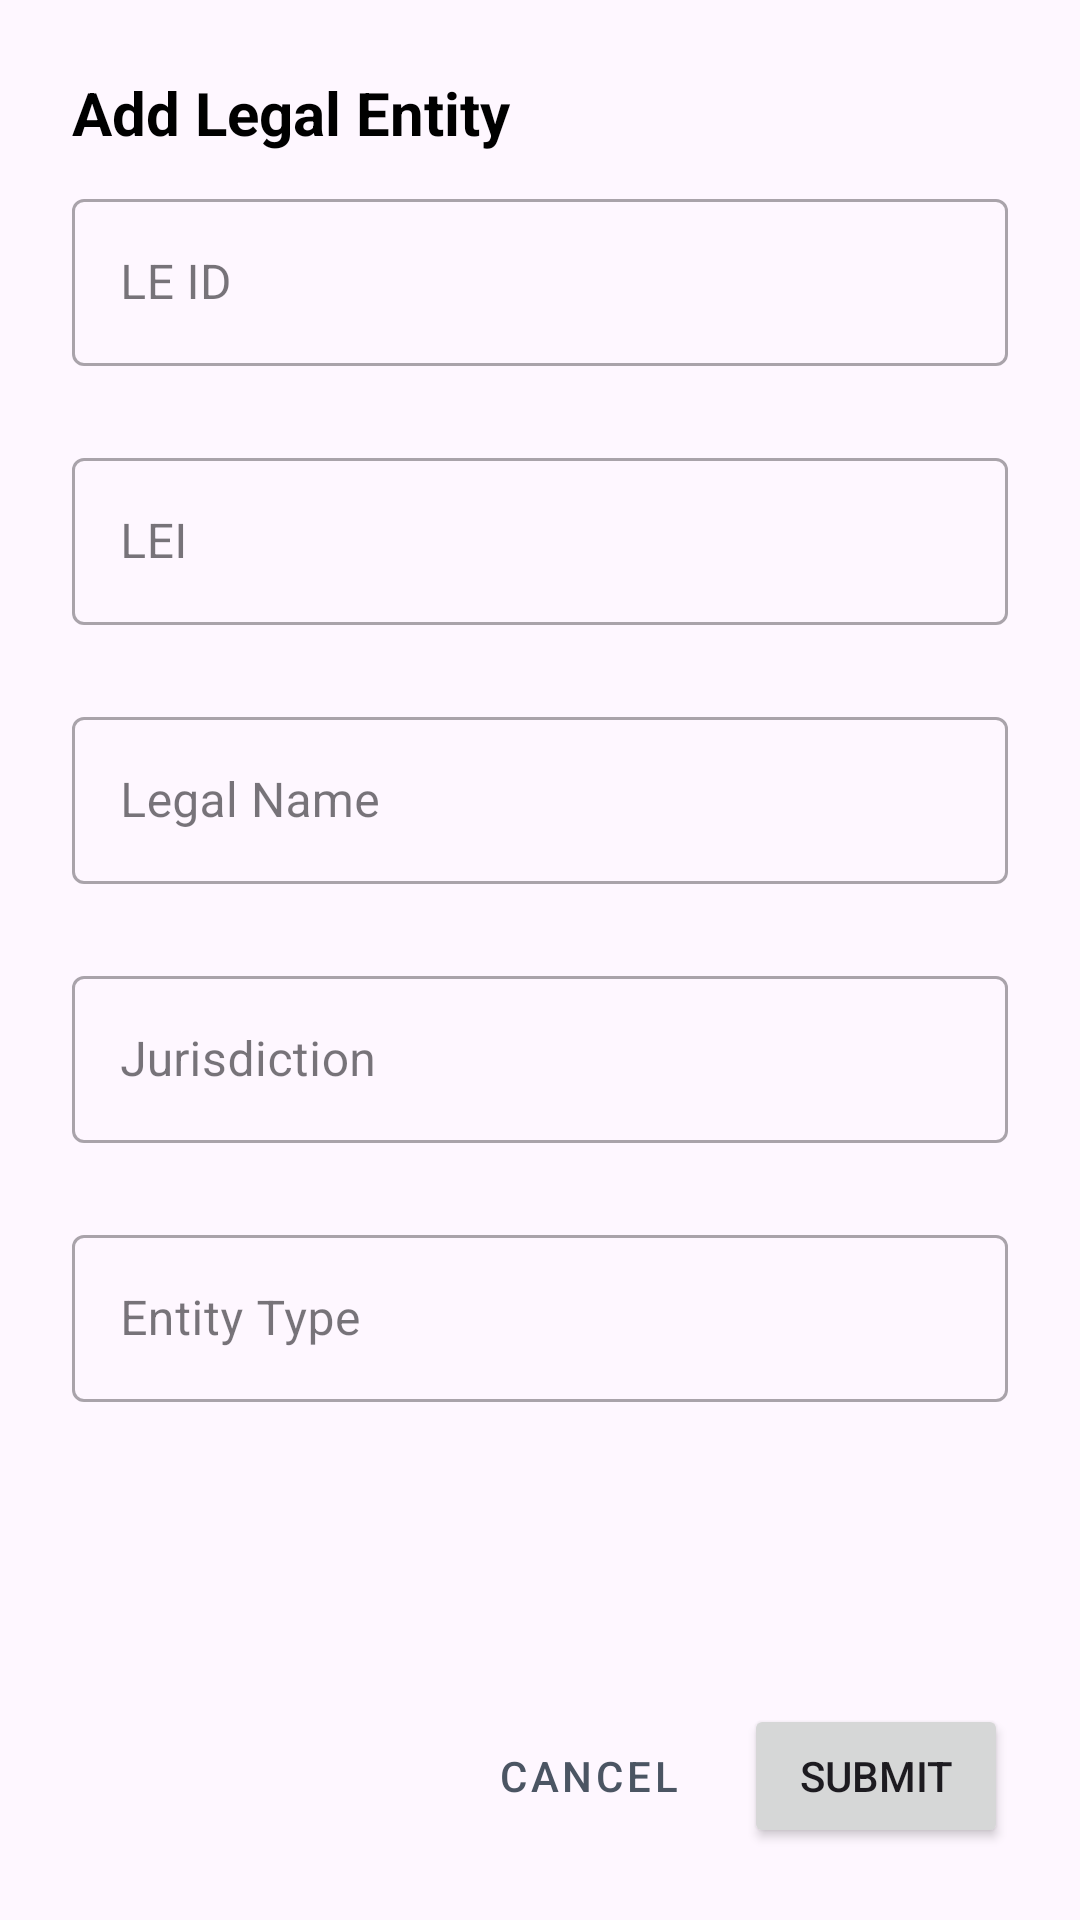

Here is an Android app screen rendered from its layout file. Give the layout XML and the strings, colors and styles it references.
<!-- AndroidManifest.xml: application theme Theme.FundBank -->
<!-- res/layout/fragment_dialog_legal_entity.xml -->
<?xml version="1.0" encoding="utf-8"?>
<LinearLayout
xmlns:android="http://schemas.android.com/apk/res/android"
xmlns:app="http://schemas.android.com/apk/res-auto"
android:orientation="vertical"
android:padding="24dp"
xmlns:tools="http://schemas.android.com/tools"
android:layout_width="match_parent"
android:layout_height="match_parent"
tools:context="dialog.DialogLegalEntityFragment">
    
<TextView
    android:id="@+id/tv_dialog_title"
    android:layout_width="match_parent"
    android:layout_height="wrap_content"
    android:text="Add Legal Entity"
    android:textSize="20sp"
    android:textStyle="bold"
    android:textColor="@color/black"
    android:layout_marginBottom="10dp" />

<ScrollView
    android:layout_width="match_parent"
    android:layout_height="0dp"
    android:layout_weight="1">

    <LinearLayout
        android:layout_width="match_parent"
        android:layout_height="wrap_content"
        android:orientation="vertical">

        <com.google.android.material.textfield.TextInputLayout
            android:id="@+id/til_le_id"
            android:layout_width="match_parent"
            android:layout_height="wrap_content"
            android:hint="LE ID"
            app:errorEnabled="true"
            style="@style/Widget.MaterialComponents.TextInputLayout.OutlinedBox">

            <com.google.android.material.textfield.TextInputEditText
                android:id="@+id/et_le_id"
                android:layout_width="match_parent"
                android:layout_height="wrap_content"
                android:inputType="text" />

        </com.google.android.material.textfield.TextInputLayout>

        <com.google.android.material.textfield.TextInputLayout
            android:id="@+id/til_lei"
            android:layout_width="match_parent"
            android:layout_height="wrap_content"
            android:hint="LEI"
            android:layout_marginTop="5dp"
            app:errorEnabled="true"
            style="@style/Widget.MaterialComponents.TextInputLayout.OutlinedBox">

            <com.google.android.material.textfield.TextInputEditText
                android:id="@+id/et_lei"
                android:layout_width="match_parent"
                android:layout_height="wrap_content"
                android:inputType="text" />

        </com.google.android.material.textfield.TextInputLayout>

        <com.google.android.material.textfield.TextInputLayout
            android:id="@+id/til_legal_name"
            android:layout_width="match_parent"
            android:layout_height="wrap_content"
            android:hint="Legal Name"
            android:layout_marginTop="5dp"
            app:errorEnabled="true"
            style="@style/Widget.MaterialComponents.TextInputLayout.OutlinedBox">

            <com.google.android.material.textfield.TextInputEditText
                android:id="@+id/et_legal_name"
                android:layout_width="match_parent"
                android:layout_height="wrap_content"
                android:inputType="textCapWords" />

        </com.google.android.material.textfield.TextInputLayout>

        <com.google.android.material.textfield.TextInputLayout
            android:id="@+id/til_jurisdiction"
            android:layout_width="match_parent"
            android:layout_height="wrap_content"
            android:hint="Jurisdiction"
            android:layout_marginTop="5dp"
            app:errorEnabled="true"
            style="@style/Widget.MaterialComponents.TextInputLayout.OutlinedBox">

            <com.google.android.material.textfield.TextInputEditText
                android:id="@+id/et_jurisdiction"
                android:layout_width="match_parent"
                android:layout_height="wrap_content"
                android:inputType="textCapCharacters" />

        </com.google.android.material.textfield.TextInputLayout>

        <com.google.android.material.textfield.TextInputLayout
            android:id="@+id/til_entity_type"
            android:layout_width="match_parent"
            android:layout_height="wrap_content"
            android:hint="Entity Type"
            android:layout_marginTop="5dp"
            app:errorEnabled="true"
            style="@style/Widget.MaterialComponents.TextInputLayout.OutlinedBox">

            <com.google.android.material.textfield.TextInputEditText
                android:id="@+id/et_entity_type"
                android:layout_width="match_parent"
                android:layout_height="wrap_content"
                android:inputType="textCapWords" />

        </com.google.android.material.textfield.TextInputLayout>

    </LinearLayout>

</ScrollView>


<LinearLayout
    android:layout_width="match_parent"
    android:layout_height="wrap_content"
    android:orientation="horizontal"
    android:gravity="end"
    android:layout_marginTop="24dp">

    <Button
        android:id="@+id/btn_cancel"
        style="@style/Widget.MaterialComponents.Button.TextButton"
        android:layout_width="wrap_content"
        android:layout_height="wrap_content"
        android:text="Cancel"
        android:textColor="@color/gray_600" />

    <Button
        android:id="@+id/btn_submit"
        android:layout_width="wrap_content"
        android:layout_height="wrap_content"
        android:text="Submit"
        android:layout_marginStart="8dp" />

</LinearLayout>

</LinearLayout>
<!-- resources referenced by this layout -->
<resources>
  <color name="black">#000000</color>
  <color name="gray_600">#4B5563</color>
  <style name="Theme.FundBank" parent="Theme.Material3.Light.NoActionBar">
          <item name="colorPrimary">@color/blue_600</item>
          <item name="colorPrimaryVariant">@color/blue_800</item>
          <item name="colorOnPrimary">@color/white</item>
          <item name="colorSecondary">@color/purple_500</item>
          <item name="colorSecondaryVariant">@color/purple_700</item>
          <item name="colorOnSecondary">@color/white</item>
          <item name="android:statusBarColor">@color/blue_800</item>
      </style>
  <color name="blue_600">#2563EB</color>
  <color name="blue_800">#1E40AF</color>
  <color name="white">#FFFFFF</color>
  <color name="purple_500">#A855F7</color>
  <color name="purple_700">#7C3AED</color>
</resources>
